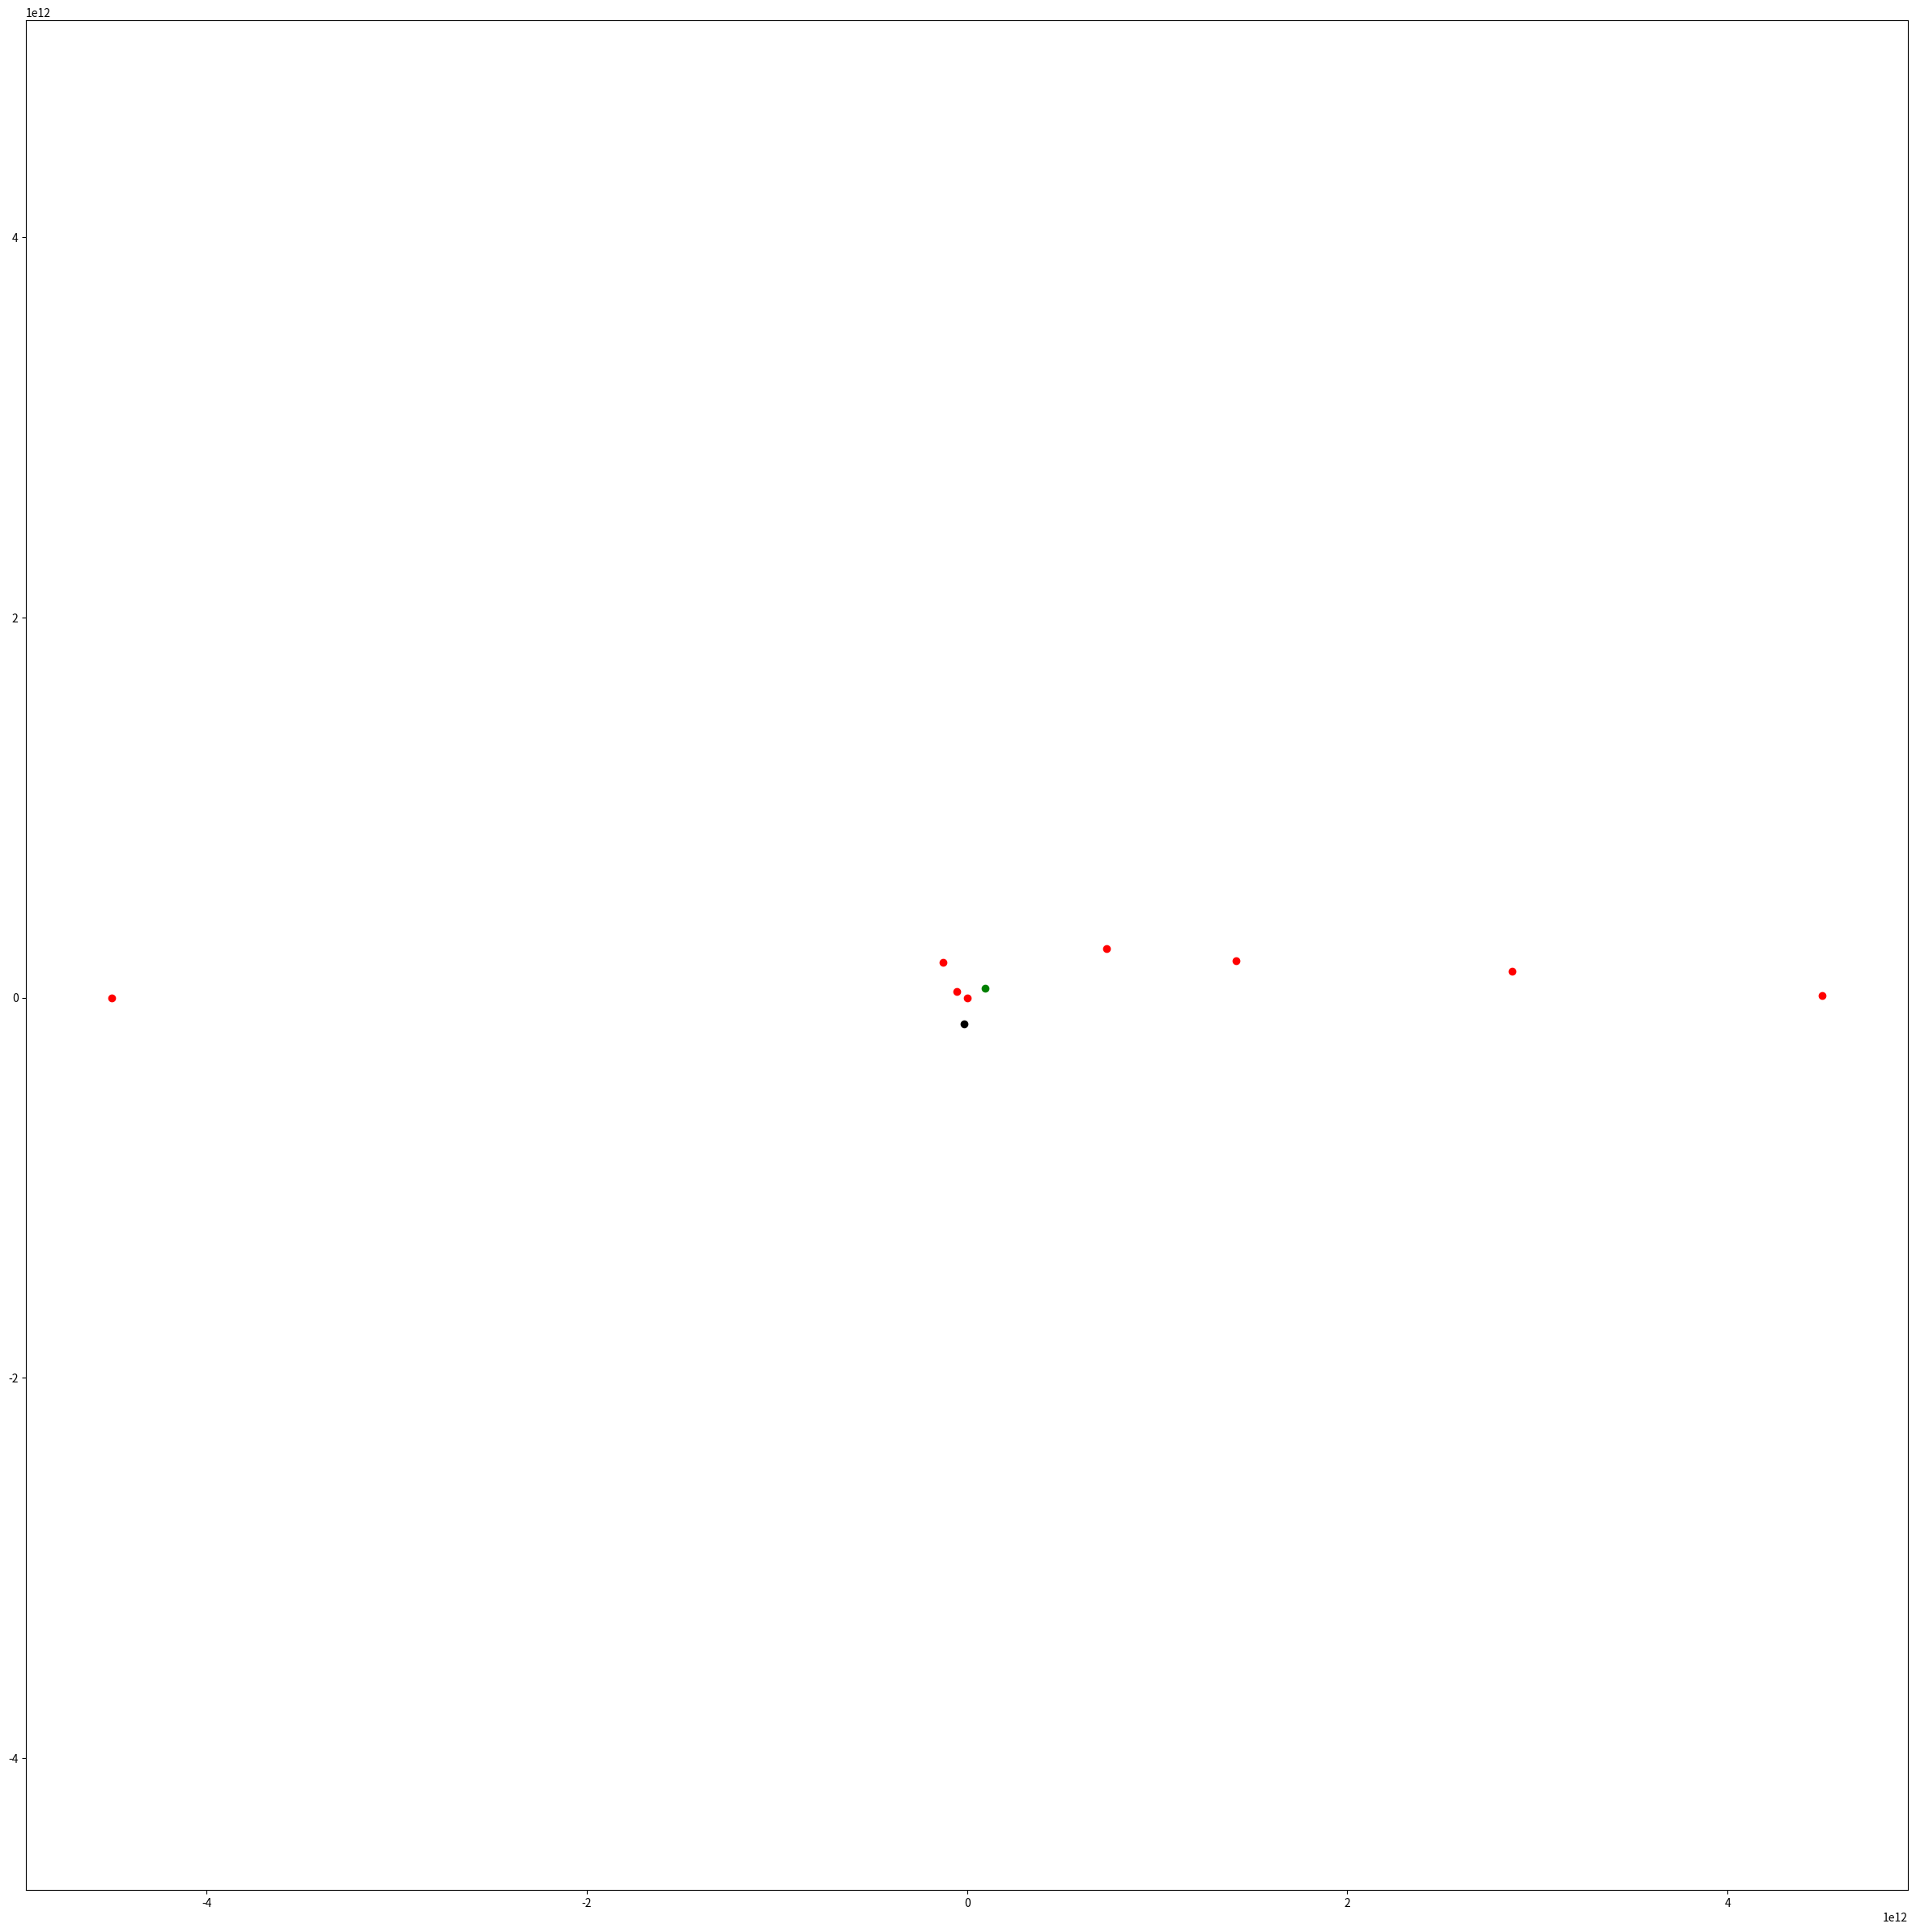

Python code for this plot: (Note: this script raises an exception after producing the figure.)
import numpy as np
from scipy.integrate import odeint
import matplotlib.pyplot as plt
from matplotlib.animation import ArtistAnimation

# Решение задачи на упругое столкновение тел

# Временные интервалы
seconds_in_year = 365 * 24 * 60 * 60
seconds_in_day = 24 * 60 * 60
years =2

# Определяем переменную величину
t = np.arange(0, years*seconds_in_year, 5*seconds_in_day)

# Определяем функцию для системы диф. уравнений
def move_func(s, t):
    
    (x1, v_x1, y1, v_y1,
     x2, v_x2, y2, v_y2,
     x3, v_x3, y3, v_y3,
     x4, v_x4, y4, v_y4,
     x5, v_x5, y5, v_y5,
     x6, v_x6, y6, v_y6,
     x7, v_x7, y7, v_y7,
     x8, v_x8, y8, v_y8,
     x9, v_x9, y9, v_y9,
     x10, v_x10, y10, v_y10)=s
     
     
     
    dxdt1 = v_x1
    dv_xdt1 = - G * m2 * (x1 - x2) / ((x1 - x2)**2 + (y1 - y2)**2)**1.5\
    - G * m3 * (x1 - x3) / ((x1 - x3)**2 + (y1 - y3)**2)**1.5\
    - G * m4 * (x1 - x4) / ((x1 - x4)**2 + (y1 - y4)**2)**1.5\
    - G * m5 * (x1 - x5) / ((x1 - x5)**2 + (y1 - y5)**2)**1.5\
    - G * m6 * (x1 - x6) / ((x1 - x6)**2 + (y1 - y6)**2)**1.5\
    - G * m7 * (x1 - x7) / ((x1 - x7)**2 + (y1 - y7)**2)**1.5\
    - G * m8 * (x1 - x8) / ((x1 - x8)**2 + (y1 - y8)**2)**1.5\
    - G * m9 * (x1 - x9) / ((x1 - x9)**2 + (y1 - y9)**2)**1.5\
    - G * m10 * (x1 - x10) / ((x1 - x10)**2 + (y1 - y10)**2)**1.5
    
    dydt1 = v_y1
    dv_ydt1 = - G * m2 * (y1 - y2) / ((x1 - x2)**2 + (y1 - y2)**2)**1.5\
    -G * m3 * (y1 - y3) / ((x1 - x3)**2 + (y1 - y3)**2)**1.5\
    - G * m4 * (y1 - y4) / ((x1 - x4)**2 + (y1 - y4)**2)**1.5\
    - G * m5 * (y1 - y5) / ((x1 - x5)**2 + (y1 - y5)**2)**1.5\
    - G * m6 * (y1 - y6) / ((x1 - x6)**2 + (y1 - y6)**2)**1.5\
    - G * m7 * (y1 - y7) / ((x1 - x7)**2 + (y1 - y7)**2)**1.5\
    - G * m8 * (y1 - y8) / ((x1 - x8)**2 + (y1 - y8)**2)**1.5\
    - G * m9 * (y1 - y9) / ((x1 - x9)**2 + (y1 - y9)**2)**1.5\
    - G * m10 * (y1 - y10) / ((x1 - x10)**2 + (y1 - y10)**2)**1.5




    dxdt2 = v_x2
    dv_xdt2 = - G * m1 * (x2 - x1) / ((x2 - x1)**2 + (y2 - y1)**2)**1.5\
    - G * m3 * (x2 - x3) / ((x2 - x3)**2 + (y2 - y3)**2)**1.5\
    - G * m4 * (x2 - x4) / ((x2 - x4)**2 + (y2 - y4)**2)**1.5\
    - G * m5 * (x2 - x5) / ((x2 - x5)**2 + (y2 - y5)**2)**1.5\
    - G * m6 * (x2 - x6) / ((x2 - x6)**2 + (y2 - y6)**2)**1.5\
    - G * m7 * (x2 - x7) / ((x2 - x7)**2 + (y2 - y7)**2)**1.5\
    - G * m8 * (x2 - x8) / ((x2 - x8)**2 + (y2 - y8)**2)**1.5\
    - G * m9 * (x2 - x9) / ((x2 - x9)**2 + (y2 - y9)**2)**1.5\
    - G * m10 * (x2 - x10) / ((x2 - x10)**2 + (y2 - y10)**2)**1.5
    
    dydt2 = v_y2
    dv_ydt2 = - G * m1 * (y2 - y1) / ((x2 - x1)**2 + (y2 - y1)**2)**1.5\
    - G * m3 * (y2 - y3) / ((x2 - x3)**2 + (y2 - y3)**2)**1.5\
    - G * m4 * (y2 - y4) / ((x2 - x4)**2 + (y2 - y4)**2)**1.5\
    - G * m5 * (y2 - y5) / ((x2 - x5)**2 + (y2 - y5)**2)**1.5\
    - G * m6 * (y2 - y6) / ((x2 - x6)**2 + (y2 - y6)**2)**1.5\
    - G * m7 * (y2 - y7) / ((x2 - x7)**2 + (y2 - y7)**2)**1.5\
    - G * m8 * (y2 - y8) / ((x2 - x8)**2 + (y2 - y8)**2)**1.5\
    - G * m9 * (y2 - y9) / ((x2 - x9)**2 + (y2 - y9)**2)**1.5\
    - G * m10 * (y2 - y10) / ((x2 - x10)**2 + (y2 - y10)**2)**1.5
    
    
    

    dxdt3 = v_x3
    dv_xdt3 = - G * m1 * (x3 - x1) / ((x3 - x1)**2 + (y3 - y1)**2)**1.5\
    - G * m2 * (x3 - x2) / ((x3 - x2)**2 + (y3 - y2)**2)**1.5\
    - G * m4 * (x3 - x4) / ((x3 - x4)**2 + (y3 - y4)**2)**1.5\
    - G * m5 * (x3 - x5) / ((x3 - x5)**2 + (y3 - y5)**2)**1.5\
    - G * m6 * (x3 - x6) / ((x3 - x6)**2 + (y3 - y6)**2)**1.5\
    - G * m7 * (x3 - x7) / ((x3 - x7)**2 + (y3 - y7)**2)**1.5\
    - G * m8 * (x3 - x8) / ((x3 - x8)**2 + (y3 - y8)**2)**1.5\
    - G * m9 * (x3 - x9) / ((x3 - x9)**2 + (y3 - y9)**2)**1.5\
    - G * m10 * (x3 - x10) / ((x3 - x10)**2 + (y3 - y10)**2)**1.5
    
    dydt3 = v_y3
    dv_ydt3 = - G * m1 * (y3 - y1) / ((x3 - x1)**2 + (y3 - y1)**2)**1.5\
    - G * m2 * (y3 - y2) / ((x3 - x2)**2 + (y3 - y2)**2)**1.5\
    - G * m4 * (y3 - y4) / ((x3 - x4)**2 + (y3 - y4)**2)**1.5\
    - G * m5 * (y3 - y5) / ((x3 - x5)**2 + (y3 - y5)**2)**1.5\
    - G * m6 * (y3 - y6) / ((x3 - x6)**2 + (y3 - y6)**2)**1.5\
    - G * m7 * (y3 - y7) / ((x3 - x7)**2 + (y3 - y7)**2)**1.5\
    - G * m8 * (y3 - y8) / ((x3 - x8)**2 + (y3 - y8)**2)**1.5\
    - G * m9 * (y3 - y9) / ((x3 - x9)**2 + (y3 - y9)**2)**1.5\
    - G * m10 * (y3 - y10) / ((x3 - x10)**2 + (y3 - y10)**2)**1.5
    
    
    
    
    
    
    dxdt4 = v_x4
    dv_xdt4 = - G * m1 * (x4 - x1) / ((x4 - x1)**2 + (y4 - y1)**2)**1.5\
    - G * m2 * (x4 - x2) / ((x4 - x2)**2 + (y4 - y2)**2)**1.5\
    - G * m3 * (x4 - x3) / ((x4 - x3)**2 + (y4 - y3)**2)**1.5\
    - G * m3 * (y4 - y3) / ((x4 - x3)**2 + (y4 - y3)**2)**1.5\
    - G * m5 * (x4 - x5) / ((x4 - x5)**2 + (y4 - y5)**2)**1.5\
    - G * m6 * (x4 - x6) / ((x4 - x6)**2 + (y4 - y6)**2)**1.5\
    - G * m7 * (x4 - x7) / ((x4 - x7)**2 + (y4 - y7)**2)**1.5\
    - G * m8 * (x4 - x8) / ((x4 - x8)**2 + (y4 - y8)**2)**1.5\
    - G * m9 * (x4 - x9) / ((x4 - x9)**2 + (y4 - y9)**2)**1.5\
    - G * m10 * (x4 - x10) / ((x4 - x10)**2 + (y4 - y10)**2)**1.5
    dydt4 = v_y4
    dv_ydt4 = - G * m1 * (y4 - y1) / ((x4 - x1)**2 + (y4 - y1)**2)**1.5\
    - G * m2 * (y4 - y2) / ((x4 - x2)**2 + (y4 - y2)**2)**1.5\
    - G * m5 * (y4 - y5) / ((x4 - x5)**2 + (y4 - y5)**2)**1.5\
    - G * m6 * (y4 - y6) / ((x4 - x6)**2 + (y4 - y6)**2)**1.5\
    - G * m7 * (y4 - y7) / ((x4 - x7)**2 + (y4 - y7)**2)**1.5\
    - G * m8 * (y4 - y8) / ((x4 - x8)**2 + (y4 - y8)**2)**1.5\
    - G * m9 * (y4 - y9) / ((x4 - x9)**2 + (y4 - y9)**2)**1.5\
    - G * m10 * (y4 - y10) / ((x4 - x10)**2 + (y4 - y10)**2)**1.5
    
    
    

    
    dxdt5 = v_x5
    dv_xdt5 = - G * m1 * (x5 - x1) / ((x5 - x1)**2 + (y5 - y1)**2)**1.5\
    - G * m2 * (x5 - x2) / ((x5 - x2)**2 + (y5 - y2)**2)**1.5\
    - G * m3 * (x5 - x3) / ((x5 - x3)**2 + (y5 - y3)**2)**1.5\
    - G * m4 * (x5 - x4) / ((x5 - x4)**2 + (y5 - y4)**2)**1.5\
    - G * m6 * (x5 - x6) / ((x5 - x6)**2 + (y5 - y6)**2)**1.5\
    - G * m7 * (x5 - x7) / ((x5 - x7)**2 + (y5 - y7)**2)**1.5\
    - G * m8 * (x5 - x8) / ((x5 - x8)**2 + (y5 - y8)**2)**1.5\
    - G * m9 * (x5 - x9) / ((x5 - x9)**2 + (y5 - y9)**2)**1.5\
    - G * m10 * (x5 - x10) / ((x5 - x10)**2 + (y5 - y10)**2)**1.5
    dydt5 = v_y5
    dv_ydt5 = - G * m1 * (y5 - y1) / ((x5 - x1)**2 + (y5 - y1)**2)**1.5\
    - G * m2 * (y5 - y2) / ((x5 - x2)**2 + (y5 - y2)**2)**1.5\
    - G * m3 * (y5 - y3) / ((x5 - x3)**2 + (y5 - y3)**2)**1.5\
    - G * m4 * (y5 - y4) / ((x5 - x4)**2 + (y5 - y4)**2)**1.5\
    - G * m6 * (y5 - y6) / ((x5 - x6)**2 + (y5 - y6)**2)**1.5\
    - G * m7 * (y5 - y7) / ((x5 - x7)**2 + (y5 - y7)**2)**1.5\
    - G * m8 * (y5 - y8) / ((x5 - x8)**2 + (y5 - y8)**2)**1.5\
    - G * m9 * (y5 - y9) / ((x5 - x9)**2 + (y5 - y9)**2)**1.5\
    - G * m10 * (y5 - y10) / ((x5 - x10)**2 + (y5 - y10)**2)**1.5
    
    
    
    

    dxdt6 = v_x6
    dv_xdt6 = - G * m1 * (x6 - x1) / ((x6 - x1)**2 + (y6 - y1)**2)**1.5\
    - G * m2 * (x6 - x2) / ((x6 - x2)**2 + (y6 - y2)**2)**1.5\
    - G * m3 * (x6 - x3) / ((x6 - x3)**2 + (y6 - y3)**2)**1.5\
    - G * m4 * (x6 - x4) / ((x6 - x4)**2 + (y6 - y4)**2)**1.5\
    - G * m5 * (x6 - x5) / ((x6 - x5)**2 + (y6 - y5)**2)**1.5\
    - G * m7 * (x6 - x7) / ((x6 - x7)**2 + (y6 - y7)**2)**1.5\
    - G * m8 * (x6 - x8) / ((x6 - x8)**2 + (y6 - y8)**2)**1.5\
    - G * m9 * (x6 - x9) / ((x6 - x9)**2 + (y6 - y9)**2)**1.5\
    - G * m10 * (x6 - x10) / ((x6 - x10)**2 + (y6 - y10)**2)**1.5
    
    dydt6 = v_y6
    dv_ydt6 = - G * m1 * (y6 - y1) / ((x6 - x1)**2 + (y6 - y1)**2)**1.5\
    - G * m2 * (y6 - y2) / ((x6 - x2)**2 + (y6 - y2)**2)**1.5\
    - G * m3 * (y6 - y3) / ((x6 - x3)**2 + (y6 - y3)**2)**1.5\
    - G * m4 * (y6 - y4) / ((x6 - x4)**2 + (y6 - y4)**2)**1.5\
    - G * m5 * (y6 - y5) / ((x6 - x5)**2 + (y6 - y5)**2)**1.5\
    - G * m7 * (y6 - y7) / ((x6 - x7)**2 + (y6 - y7)**2)**1.5\
    - G * m8 * (y6 - y8) / ((x6 - x8)**2 + (y6 - y8)**2)**1.5\
    - G * m9 * (y6 - y9) / ((x6 - x9)**2 + (y6 - y9)**2)**1.5\
    - G * m10 * (y6 - y10) / ((x6 - x10)**2 + (y6 - y10)**2)**1.5
    
    
    
    
    
    dxdt7 = v_x7
    dv_xdt7 = - G * m1 * (x7 - x1) / ((x7 - x1)**2 + (y7 - y1)**2)**1.5\
    - G * m2 * (x7 - x2) / ((x7 - x2)**2 + (y7 - y2)**2)**1.5\
    - G * m3 * (x7 - x3) / ((x7 - x3)**2 + (y7 - y3)**2)**1.5\
    - G * m4 * (x7 - x4) / ((x7 - x4)**2 + (y7 - y4)**2)**1.5\
    - G * m5 * (x7 - x5) / ((x7 - x5)**2 + (y7 - y5)**2)**1.5\
    - G * m6 * (x7 - x6) / ((x7 - x6)**2 + (y7 - y6)**2)**1.5\
    - G * m8 * (x7 - x8) / ((x7 - x8)**2 + (y7 - y8)**2)**1.5\
    - G * m9 * (x7 - x9) / ((x7 - x9)**2 + (y6 - y9)**2)**1.5\
    - G * m10 * (x7 - x10) / ((x7 - x10)**2 + (y7 - y10)**2)**1.5
    
    dydt7 = v_y7
    dv_ydt7 = - G * m1 * (y7 - y1) / ((x7 - x1)**2 + (y7 - y1)**2)**1.5\
    - G * m2 * (y7 - y2) / ((x7 - x2)**2 + (y7 - y2)**2)**1.5\
    - G * m3 * (y7 - y3) / ((x7 - x3)**2 + (y7 - y3)**2)**1.5\
    - G * m4 * (y7 - y4) / ((x7 - x4)**2 + (y7 - y4)**2)**1.5\
    - G * m5 * (y7 - y5) / ((x7 - x5)**2 + (y7 - y5)**2)**1.5\
    - G * m6 * (y7 - y6) / ((x7 - x6)**2 + (y7 - y6)**2)**1.5\
    - G * m8 * (y7 - y8) / ((x7 - x8)**2 + (y7 - y8)**2)**1.5\
    - G * m9 * (y7 - y9) / ((x7 - x9)**2 + (y7 - y9)**2)**1.5\
    - G * m10 * (y7 - y10) / ((x7 - x10)**2 + (y7 - y10)**2)**1.5
    
    
    
    
    dxdt8 = v_x8
    dv_xdt8 = - G * m1 * (x8 - x1) / ((x8 - x1)**2 + (y8 - y1)**2)**1.5\
    - G * m2 * (x8 - x2) / ((x8 - x2)**2 + (y8 - y2)**2)**1.5\
    - G * m3 * (x8 - x3) / ((x8 - x3)**2 + (y8 - y3)**2)**1.5\
    - G * m4 * (x8 - x4) / ((x8 - x4)**2 + (y8 - y4)**2)**1.5\
    - G * m5 * (x8 - x5) / ((x8 - x5)**2 + (y8 - y5)**2)**1.5\
    - G * m6 * (x8 - x6) / ((x8 - x6)**2 + (y8 - y6)**2)**1.5\
    - G * m7 * (x8 - x7) / ((x8 - x7)**2 + (y8 - y7)**2)**1.5\
    - G * m9 * (x8 - x9) / ((x8 - x9)**2 + (y8 - y9)**2)**1.5\
    - G * m10 * (x8 - x10) / ((x8 - x10)**2 + (y8 - y10)**2)**1.5
    
    dydt8 = v_y8
    dv_ydt8 = - G * m1 * (y8 - y1) / ((x8 - x1)**2 + (y8 - y1)**2)**1.5\
    - G * m2 * (y8 - y2) / ((x8 - x2)**2 + (y8 - y2)**2)**1.5\
    - G * m3 * (y8 - y3) / ((x8 - x3)**2 + (y8 - y3)**2)**1.5\
    - G * m4 * (y8 - y4) / ((x8 - x4)**2 + (y8 - y4)**2)**1.5\
    - G * m5 * (y8 - y5) / ((x8 - x5)**2 + (y8 - y5)**2)**1.5\
    - G * m6 * (y8 - y6) / ((x8 - x6)**2 + (y8 - y6)**2)**1.5\
    - G * m7 * (y8 - y7) / ((x8 - x7)**2 + (y8 - y7)**2)**1.5\
    - G * m9 * (y8 - y9) / ((x8 - x9)**2 + (y8 - y9)**2)**1.5\
    - G * m10 * (y8 - y10) / ((x8 - x10)**2 + (y8 - y10)**2)**1.5
    
    
    
    
    
    
    dxdt9 = v_x9
    dv_xdt9 = - G * m1 * (x9 - x1) / ((x9 - x1)**2 + (y9 - y1)**2)**1.5\
    - G * m2 * (x9 - x2) / ((x9 - x2)**2 + (y9 - y2)**2)**1.5\
    - G * m3 * (x9 - x3) / ((x9 - x3)**2 + (y9 - y3)**2)**1.5\
    - G * m4 * (x9 - x4) / ((x9 - x4)**2 + (y9 - y4)**2)**1.5\
    - G * m5 * (x9 - x5) / ((x9 - x5)**2 + (y9 - y5)**2)**1.5\
    - G * m6 * (x9 - x6) / ((x9 - x6)**2 + (y9 - y6)**2)**1.5\
    - G * m7 * (x9 - x7) / ((x9 - x7)**2 + (y9 - y7)**2)**1.5\
    - G * m8 * (x9 - x8) / ((x9 - x8)**2 + (y9 - y8)**2)**1.5\
    - G * m10 * (x9 - x10) / ((x9 - x10)**2 + (y9 - y10)**2)**1.5
    
    dydt9 = v_y9
    dv_ydt9 = - G * m1 * (y9 - y1) / ((x9 - x1)**2 + (y9 - y1)**2)**1.5\
    - G * m2 * (y9 - y2) / ((x9 - x2)**2 + (y9 - y2)**2)**1.5\
    - G * m3 * (y9 - y3) / ((x9 - x3)**2 + (y9 - y3)**2)**1.5\
    - G * m4 * (y9 - y4) / ((x9 - x4)**2 + (y9 - y4)**2)**1.5\
    - G * m5 * (y9 - y5) / ((x9 - x5)**2 + (y9 - y5)**2)**1.5\
    - G * m6 * (y9 - y6) / ((x9 - x6)**2 + (y9 - y6)**2)**1.5\
    - G * m7 * (y9 - y7) / ((x9 - x7)**2 + (y9 - y7)**2)**1.5\
    - G * m8 * (y9 - y8) / ((x9 - x8)**2 + (y9 - y8)**2)**1.5\
    - G * m10 * (y9 - y10) / ((x9 - x10)**2 + (y9 - y10)**2)**1.5
    
    
    
    
    
    
    
    dxdt10 = v_x10
    dv_xdt10 = - G * m1 * (x10 - x1) / ((x10 - x1)**2 + (y10 - y1)**2)**1.5\
    - G * m2 * (x10 - x2) / ((x10 - x2)**2 + (y10 - y2)**2)**1.5\
    - G * m3 * (x10 - x3) / ((x10 - x3)**2 + (y10 - y3)**2)**1.5\
    - G * m4 * (x10 - x4) / ((x10 - x4)**2 + (y10 - y4)**2)**1.5\
    - G * m5 * (x10 - x5) / ((x10 - x5)**2 + (y10 - y5)**2)**1.5\
    - G * m6 * (x10 - x6) / ((x10 - x6)**2 + (y10 - y6)**2)**1.5\
    - G * m7 * (x10 - x7) / ((x10 - x7)**2 + (y10 - y7)**2)**1.5\
    - G * m8 * (x10 - x8) / ((x10 - x8)**2 + (y10 - y8)**2)**1.5\
    - G * m9 * (x10 - x9) / ((x10 - x9)**2 + (y10 - y9)**2)**1.5
    
    dydt10 = v_y10
    dv_ydt10 = - G * m1 * (y10 - y1) / ((x10 - x1)**2 + (y10 - y1)**2)**1.5\
    - G * m2 * (y10 - y2) / ((x10 - x2)**2 + (y10 - y2)**2)**1.5\
    - G * m3 * (y10 - y3) / ((x10 - x3)**2 + (y10 - y3)**2)**1.5\
    - G * m4 * (y10 - y4) / ((x10 - x4)**2 + (y10 - y4)**2)**1.5\
    - G * m5 * (y10 - y5) / ((x10 - x5)**2 + (y10 - y5)**2)**1.5\
    - G * m6 * (y10 - y6) / ((x10 - x6)**2 + (y10 - y6)**2)**1.5\
    - G * m7 * (y10 - y7) / ((x10 - x7)**2 + (y10 - y7)**2)**1.5\
    - G * m8 * (y10 - y8) / ((x10 - x8)**2 + (y10 - y8)**2)**1.5\
    - G * m9 * (y10 - y9) / ((x10 - x9)**2 + (y10 - y9)**2)**1.5

    
    
    
    

    
    

    return (dxdt1, dv_xdt1, dydt1, dv_ydt1,
            dxdt2, dv_xdt2, dydt2, dv_ydt2,
            dxdt3, dv_xdt3, dydt3, dv_ydt3,
            dxdt4, dv_xdt4, dydt4, dv_ydt4,
            dxdt5, dv_xdt5, dydt5, dv_ydt5,
            dxdt6, dv_xdt6, dydt6, dv_ydt6,
            dxdt7, dv_xdt7, dydt7, dv_ydt7,
            dxdt8, dv_xdt8, dydt8, dv_ydt8,
            dxdt9, dv_xdt9, dydt9, dv_ydt9,
            dxdt10, dv_xdt10, dydt10, dv_ydt10,)
#1-Меркурий
#2-Венера
#3-Земля
#4-Марс
#5-Юпитер
#6-Сатурн
#7-Уран
#8-Нептун
#9-Астероид 
#10-Солнце
    

# Определяем начальные значения и параметры
R1=2.4*10**6
R2=6*10**6
R3=6.4*10**6
R4=3.5*10**6
R5=0.4
R6=0.4
R7=0.4
R8=0.4
R9=0.4
R10=0.4


x10 = 59*10**9
v_x10 =0
y10 = 0
v_y10 = 48748

x20 =108*10**9
v_x20 = 0
y20 = 0
v_y20 = 34833

x30=149.6*10**9
v_x30=0
y30=0
v_y30= 28850

x40=228*10**9
v_x40=0
y40=0
v_y40=24133

x50=778.5*10**9
v_x50=0
y50=0
v_y50=13059

x60=1.43*10**12
v_x60=0
y60=0
v_y60=9658

x70=2.87*10**12
v_x70=0
y70=0
v_y70=6792

x80=4.5*10**12
v_x80=0
y80=0
v_y80=543.3

x90=-4.5*10**12
v_x90=0
y90=0
v_y90=0

x100=0
v_x100=0
y100=0
v_y100=0

s0 = (x10, v_x10, y10, v_y10,
      x20, v_x20, y20, v_y20,
      x30, v_x30, y30, v_y30,
      x40, v_x40, y40, v_y40,
      x50, v_x50, y50, v_y50,
      x60, v_x60, y60, v_y60,
      x70, v_x70, y70, v_y70,
      x80, v_x80, y80, v_y80,
      x90, v_x90, y90, v_y90,
      x100, v_x100, y100, v_y100,)
      

m1 =3.3*10**23
m2 = 4.9*10**24
m3 = 6*10**24
m4 = 6.4*10**23
m5 = 1.9*10**27
m6 =  5.7*10**26
m7 = 8.7*10**25
m8 = 10**26
m9 = 2*10**23
m10 = 2*10**30
G = 6.67 * 10**(-11)


sol = odeint(move_func, s0, t)
             
             
fig = plt.figure(figsize=(30,30), dpi=100)

bodys = []

for i in range(0, len(t), 1):
    body1, = plt.plot(sol[i, 0], sol[i, 2], 'o', color='r')
    # body1_line, = plt.plot(move_array[:i, 0], move_array[:i, 1], '-', color='r')

    body2, = plt.plot(sol[i, 4], sol[i, 6], 'o', color='g')
    # body2_line, = plt.plot(move_array[:i, 2], move_array[:i, 3], '-', color='g')

    body3, = plt.plot(sol[i, 8], sol[i, 10], 'o', color='k')
    # body2_line, = plt.plot(move_array[:i, 2], move_array[:i, 3], '-', color='g')
    
    body4, = plt.plot(sol[i, 12], sol[i, 14], 'o', color='r')
                      
                      
    body5, = plt.plot(sol[i, 16], sol[i, 18], 'o', color='r')
    
    
    body6, = plt.plot(sol[i, 20], sol[i, 22], 'o', color='r')
    
    
    body7, = plt.plot(sol[i, 24], sol[i, 26], 'o', color='r')
    
    
    body8, = plt.plot(sol[i, 28], sol[i, 30], 'o', color='r')
    
    
    body9, = plt.plot(sol[i, 32], sol[i, 34], 'o', color='r')
    
    
    body10, = plt.plot(sol[i, 36], sol[i, 38], 'o', color='r')
                      

    bodys.append([body1, body2, body3, body4, body5, body6, body7, body8, body9, body10])

ani = ArtistAnimation(fig, bodys, interval=0.07 )

plt.axis('equal')

ani.save('ПЛАНЕТЫ.gif')
plt.show()

             
             
             
             
             
             
             
             
             
             
             
             
             
             
             
             
             
             
             
             
             
             
             
             
             